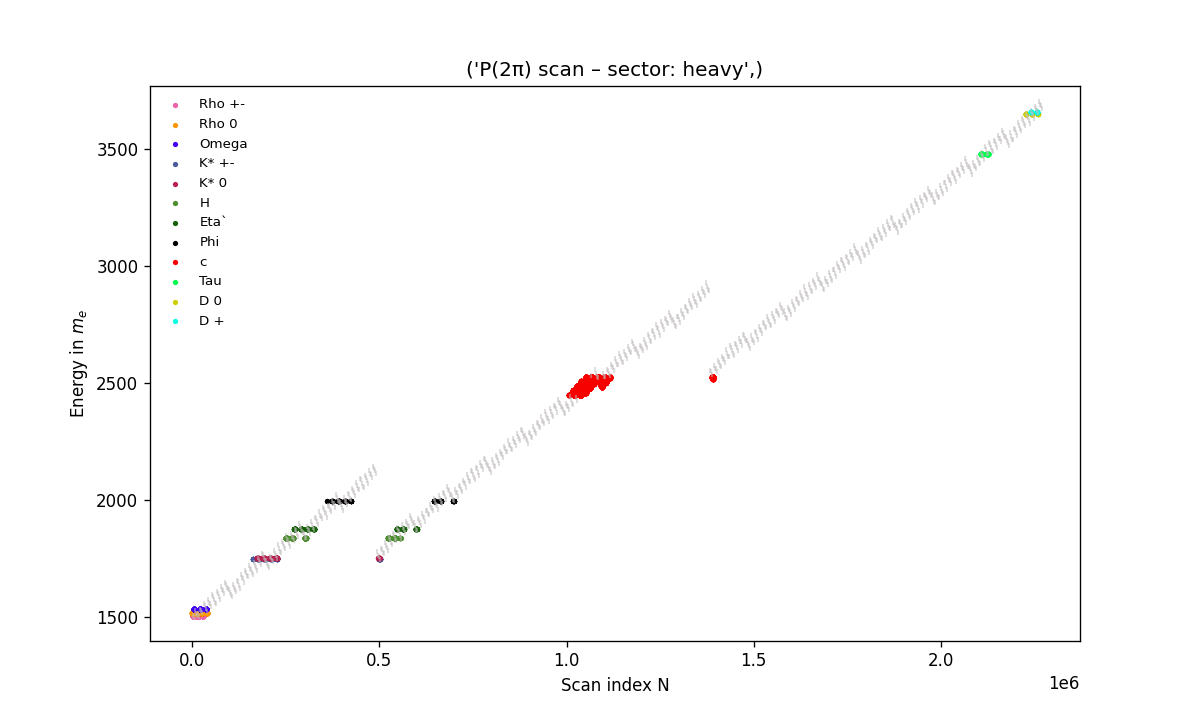

Data behind this chart, as committed beside it:
sector, particle_key, particle_name, symbol, theory_str, theory_E, sd_minus, sd_plus, m_bin, E_mean, E_min, E_max, i_T_min, i_T_max, delta_i, counts, delta_i_over_counts, min_i4, min_i3, min_i2, min_i1, min_i0, min_i_minus_1, min_C
heavy, electron, e, e, 1.00000000000(31), 1.0, -0.005, 0.0, , , , , , , , , , , , , , , , 
heavy, u, u, u, 4.18(-0.51)(0.96), 4.18, -0.51, 0.96, , , , , , , , , , , , , , , , 
heavy, d, d, d, 9.14(-0.33)(0.94), 9.14, -0.33, 0.94, , , , , , , , , , , , , , , , 
heavy, s, s, s, 182.8(-6.6)(16.8), 182.8, -6.6, 16.8, , , , , , , , , , , , , , , , 
heavy, muon, Muon, μ, 206.7682827(46), 206.8, -4.6e-06, 4.6e-06, , , , , , , , , , , , , , , , 
heavy, pion_0, Pion 0, π0, 264.1430(9), 264.1, -0.0009, 0.0009, , , , , , , , , , , , , , , , 
heavy, pion_pm, Pion +-, π±, 273.13243(35), 273.1, -0.00035, 0.00035, , , , , , , , , , , , , , , , 
heavy, k_pm, K +-, K±, 966.102(21), 966.1, -0.021, 0.021, , , , , , , , , , , , , , , , 
heavy, kl_0, KL 0, K_L0, 973.800(26), 973.8, -0.026, 0.026, , , , , , , , , , , , , , , , 
heavy, ks_0, KS 0, K_S0, 973.800(26), 973.8, -0.026, 0.026, , , , , , , , , , , , , , , , 
heavy, eta, Eta, η, 1072.139(35), 1072, -0.035, 0.035, , , , , , , , , , , , , , , , 
heavy, rho_pm, Rho +-, ρ±, 1506(1), 1506, -1.0, 1.0, 316, 1505, 1505, 1506, 12958, 13009, 52, 52, 1.0, 2, 0, -4, -6, -6, 1, -2
heavy, rho_pm, Rho +-, ρ±, 1506(1), 1506, -1.0, 1.0, 317, 1506, 1505, 1507, 15677, 18375, 2699, 5073, 0.532, 2, 0, -3, -1, -1, -4, -1
heavy, rho_pm, Rho +-, ρ±, 1506(1), 1506, -1.0, 1.0, 318, 1506, 1505, 1507, 26224, 28920, 2697, 10271, 0.2626, 2, 0, -2, 4, 2, 5, 0
heavy, rho_pm, Rho +-, ρ±, 1506(1), 1506, -1.0, 1.0, 319, 1506, 1505, 1507, 790, 3413, 2624, 3413, 0.7688, 2, -1, 3, -4, 5, 6, -1
heavy, rho_pm, Rho +-, ρ±, 1506(1), 1506, -1.0, 1.0, 320, 1506, 1505, 1507, 10246, 12492, 2247, 8661, 0.2594, 2, -1, 4, 4, -2, 3, -2
heavy, rho_0, Rho 0, ρ0, 1517.14(49), 1517, -0.49, 0.49, 317, 1517, 1517, 1518, 13467, 15388, 1922, 2086, 0.9214, 2, 0, -3, -5, 1, -6, -1
heavy, rho_0, Rho 0, ρ0, 1517.14(49), 1517, -0.49, 0.49, 318, 1517, 1517, 1518, 23524, 26255, 2732, 7606, 0.3592, 2, 0, -2, 0, 0, -2, 2
heavy, rho_0, Rho 0, ρ0, 1517.14(49), 1517, -0.49, 0.49, 319, 1517, 1517, 1518, 2, 40115, 40114, 14794, 2.712, 2, 0, -1, 6, 1, 0, 2
heavy, rho_0, Rho 0, ρ0, 1517.14(49), 1517, -0.49, 0.49, 320, 1517, 1517, 1518, 7121, 9777, 2657, 5946, 0.4469, 2, -1, 4, -1, 3, -3, -1
heavy, omega, Omega, ω, 1531.62(25), 1532, -0.25, 0.25, 318, 1532, 1531, 1532, 19489, 22120, 2632, 3471, 0.7583, 2, 0, -2, -4, -5, 4, 2
heavy, omega, Omega, ω, 1531.62(25), 1532, -0.25, 0.25, 319, 1532, 1531, 1532, 35622, 37813, 2192, 12492, 0.1755, 2, 0, -1, 2, -2, -5, 2
heavy, omega, Omega, ω, 1531.62(25), 1532, -0.25, 0.25, 320, 1532, 1531, 1532, 3966, 5682, 1717, 1851, 0.9276, 2, -1, 4, -4, -4, -5, -2
heavy, kstar_pm, K* +-, K*±, 1745.2(1), 1745, -0.1, 0.1, 324, 1745, 1745, 1745, 193982, 196528, 2547, 24571, 0.1037, 2, 2, -4, -5, 1, -2, -1
heavy, kstar_pm, K* +-, K*±, 1745.2(1), 1745, -0.1, 0.1, 325, 1745, 1745, 1745, 209717, 212588, 2872, 18661, 0.1539, 2, 2, -3, 1, -2, 5, -1
heavy, kstar_pm, K* +-, K*±, 1745.2(1), 1745, -0.1, 0.1, 326, 1745, 1745, 1745, 161014, 226879, 65866, 21967, 2.998, 2, 1, 2, -6, -5, -5, -1
heavy, kstar_pm, K* +-, K*±, 1745.2(1), 1745, -0.1, 0.1, 327, 1745, 1745, 1745, 175327, 177483, 2157, 5526, 0.3903, 2, 1, 3, -2, 5, 5, 0
heavy, kstar_pm, K* +-, K*±, 1745.2(1), 1745, -0.1, 0.1, 328, 1745, 1745, 1745, 191927, 193598, 1672, 10656, 0.1569, 2, 1, 4, 5, 4, 6, -1
heavy, kstar_pm, K* +-, K*±, 1745.2(1), 1745, -0.1, 0.1, 332, 1745, 1745, 1745, 498972, 501458, 2487, 43891, 0.05666, 3, -4, -4, 5, -4, 3, 2
heavy, kstar_0, K* 0, K*0, 1752.6(1), 1753, -0.1, 0.1, 324, 1753, 1753, 1753, 193939, 194253, 315, 22296, 0.01413, 2, 2, -4, -6, -6, -4, -1
heavy, kstar_0, K* 0, K*0, 1752.6(1), 1753, -0.1, 0.1, 325, 1753, 1753, 1753, 207442, 210188, 2747, 16261, 0.1689, 2, 2, -3, -3, 6, 0, 1
heavy, kstar_0, K* 0, K*0, 1752.6(1), 1753, -0.1, 0.1, 326, 1753, 1753, 1753, 224137, 226378, 2242, 21466, 0.1044, 2, 2, -2, 4, 2, -2, 1
heavy, kstar_0, K* 0, K*0, 1752.6(1), 1753, -0.1, 0.1, 327, 1753, 1753, 1753, 173492, 175588, 2097, 3631, 0.5775, 2, 1, 3, -3, 0, 5, -1
heavy, kstar_0, K* 0, K*0, 1752.6(1), 1753, -0.1, 0.1, 328, 1753, 1753, 1753, 189657, 191803, 2147, 8861, 0.2423, 2, 1, 4, 3, 2, 2, -1
heavy, kstar_0, K* 0, K*0, 1752.6(1), 1753, -0.1, 0.1, 332, 1753, 1753, 1753, 497207, 500663, 3457, 43096, 0.08022, 3, -4, -4, 2, 6, 6, -1
heavy, proton, Proton, p, 1836.152673426(32), 1836, -3.2e-08, 3.2e-08, , , , , , , , , , , , , , , , 
heavy, h_atom, H, H, 1837.47(-0.29)(0.20), 1837, -0.29, 0.2, 328, 1837, 1837, 1838, 300392, 303453, 3062, 32631, 0.09384, 2, 3, -4, 4, -4, 6, 1
heavy, h_atom, H, H, 1837.47(-0.29)(0.20), 1837, -0.29, 0.2, 329, 1837, 1837, 1838, 250327, 252493, 2167, 3641, 0.5952, 2, 2, 1, -5, 6, 5, 1
heavy, h_atom, H, H, 1837.47(-0.29)(0.20), 1837, -0.29, 0.2, 330, 1837, 1837, 1838, 266507, 268688, 2182, 8851, 0.2465, 2, 2, 2, 4, -4, -4, -1
heavy, h_atom, H, H, 1837.47(-0.29)(0.20), 1837, -0.29, 0.2, 335, 1837, 1837, 1838, 523867, 526153, 2287, 24646, 0.09279, 3, -4, -1, -4, 2, -3, -2
heavy, h_atom, H, H, 1837.47(-0.29)(0.20), 1837, -0.29, 0.2, 336, 1837, 1837, 1838, 540052, 542328, 2277, 29836, 0.07632, 3, -4, 0, 3, -2, -6, -2
heavy, h_atom, H, H, 1837.47(-0.29)(0.20), 1837, -0.29, 0.2, 337, 1837, 1837, 1838, 556282, 556431, 150, 21969, 0.006828, 3, -4, 1, 6, 5, 1, 2
heavy, neutron, Neutron, n, 1838.68366200(74), 1839, -7.4e-07, 7.4e-07, , , , , , , , , , , , , , , , 
heavy, eta_prime, Eta`, η′, 1874.32(11), 1874, -0.11, 0.11, 328, 1874, 1874, 1874, 292796, 293718, 923, 22896, 0.04031, 2, 3, -4, -5, -6, -6, -1
heavy, eta_prime, Eta`, η′, 1874.32(11), 1874, -0.11, 0.11, 329, 1874, 1874, 1874, 307082, 309953, 2872, 17161, 0.1674, 2, 3, -3, -1, 0, 4, 0
heavy, eta_prime, Eta`, η′, 1874.32(11), 1874, -0.11, 0.11, 330, 1874, 1874, 1874, 323722, 325618, 1897, 21841, 0.08685, 2, 3, -2, 5, -3, 5, 1
heavy, eta_prime, Eta`, η′, 1874.32(11), 1874, -0.11, 0.11, 331, 1874, 1874, 1874, 273087, 275208, 2122, 4386, 0.4838, 2, 2, 3, -1, -4, -2, -2
heavy, eta_prime, Eta`, η′, 1874.32(11), 1874, -0.11, 0.11, 332, 1874, 1874, 1874, 289262, 291393, 2132, 9586, 0.2224, 2, 2, 4, 5, -6, 3, -1
heavy, eta_prime, Eta`, η′, 1874.32(11), 1874, -0.11, 0.11, 336, 1874, 1874, 1874, 596732, 599733, 3002, 43301, 0.06933, 3, -3, -4, 3, 4, -1, 1
heavy, eta_prime, Eta`, η′, 1874.32(11), 1874, -0.11, 0.11, 337, 1874, 1874, 1874, 546267, 548838, 2572, 14376, 0.1789, 3, -4, 1, -4, -6, 1, 2
heavy, eta_prime, Eta`, η′, 1874.32(11), 1874, -0.11, 0.11, 338, 1874, 1874, 1874, 562887, 564988, 2102, 19541, 0.1076, 3, -4, 2, 3, -5, -3, 0
heavy, phi, Phi, φ, 1995.035(31), 1995, -0.031, 0.031, 332, 1995, 1995, 1995, 391747, 393488, 1742, 23801, 0.07319, 2, 4, -4, -6, -2, 5, -1
heavy, phi, Phi, φ, 1995.035(31), 1995, -0.031, 0.031, 333, 1995, 1995, 1995, 406737, 409498, 2762, 17841, 0.1548, 2, 4, -3, 1, -1, 3, -2
heavy, phi, Phi, φ, 1995.035(31), 1995, -0.031, 0.031, 334, 1995, 1995, 1995, 358738, 424574, 65837, 21932, 3.002, 2, 4, -2, 5, 3, 6, 1
heavy, phi, Phi, φ, 1995.035(31), 1995, -0.031, 0.031, 335, 1995, 1995, 1995, 372832, 374963, 2132, 5276, 0.4041, 2, 3, 3, -1, -5, 5, 0
heavy, phi, Phi, φ, 1995.035(31), 1995, -0.031, 0.031, 336, 1995, 1995, 1995, 388997, 391083, 2087, 10411, 0.2005, 2, 3, 4, 6, -6, 6, -1
heavy, phi, Phi, φ, 1995.035(31), 1995, -0.031, 0.031, 340, 1995, 1995, 1995, 697157, 698873, 1717, 43576, 0.0394, 3, -2, -4, 5, -6, 4, 1
heavy, phi, Phi, φ, 1995.035(31), 1995, -0.031, 0.031, 341, 1995, 1995, 1995, 645997, 648568, 2572, 4256, 0.6043, 3, -3, 1, -3, -4, 6, 1
heavy, phi, Phi, φ, 1995.035(31), 1995, -0.031, 0.031, 342, 1995, 1995, 1995, 662622, 664723, 2102, 9426, 0.223, 3, -3, 2, 3, -2, 5, 1
heavy, c, c, c, 2485(-39)(39), 2485, -39.0, 39.0, 354, 2447, 2446, 2449, 1006818, 1007148, 331, 11316, 0.02925, 3, 1, -2, -6, -1, -5, -2
... 18 more rows
